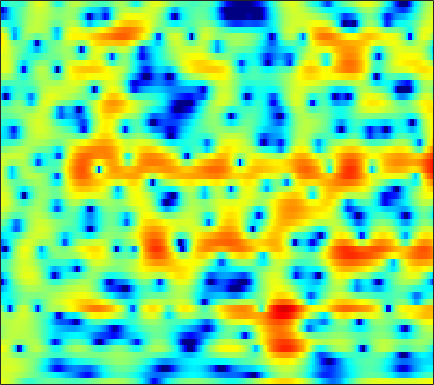

The file beside this chart, header and first rows:
3.836, 3.7224, 3.4634, 3.0857, 2.7151, 2.1218, 1.4194, 0.83092, -0.017388, -0.88923, -1.7135, -2.2381, -2.7388, -2.9453, -2.9089, -2.6832, -2.3496, -2.0821, -1.7492, -1.4607, -1.2495, -1.1342, -1.0414, -1.0187
3.077, 3.069, 3.005, 2.887, 2.763, 2.556, 2.305, 2.092, 1.784, 1.452, 1.105, 0.8386, 0.4773, 0.1078, -0.1752, -0.5603, -0.96, -1.272, -1.704, -2.156, -2.63, -2.996, -3.496, -4.002
3.105, 3.222, 3.316, 3.341, 3.315, 3.226, 3.076, 2.924, 2.669, 2.355, 1.983, 1.663, 1.18, 0.6266, 0.1598, -0.5401, -1.341, -2.017, -3.036, -4.213, -5.571, -6.725, -8.473, -10.45
2.783, 2.924, 3.025, 3.038, 2.996, 2.887, 2.726, 2.579, 2.351, 2.089, 1.799, 1.555, 1.191, 0.7734, 0.4147, -0.1344, -0.7765, -1.329, -2.171, -3.144, -4.257, -5.181, -6.515, -7.887
3.037, 2.953, 2.687, 2.252, 1.833, 1.186, 0.5145, 0.06718, -0.3676, -0.5444, -0.4682, -0.2982, -0.01866, 0.2357, 0.3678, 0.4304, 0.3535, 0.2049, -0.1072, -0.5174, -0.9952, -1.372, -1.867, -2.295
4.401, 4.194, 3.622, 2.638, 1.562, -0.4869, -3.607, -7.305, -18.12, -13.83, -6.214, -3.296, -0.8379, 0.6885, 1.425, 1.982, 2.156, 2.071, 1.693, 1.049, 0.1645, -0.6261, -1.79, -2.943
2.634, 2.804, 2.828, 2.632, 2.357, 1.851, 1.285, 0.8956, 0.5709, 0.5378, 0.7673, 1.038, 1.408, 1.684, 1.782, 1.728, 1.444, 1.062, 0.3009, -0.7813, -2.251, -3.664, -6.072, -9.308
0.6766, 1.131, 1.58, 1.879, 2.022, 2.124, 2.153, 2.14, 2.102, 2.048, 1.975, 1.903, 1.771, 1.568, 1.354, 0.9787, 0.4878, 0.03708, -0.6681, -1.496, -2.431, -3.176, -4.176, -5.094
0.6221, 1.048, 1.496, 1.831, 2.023, 2.212, 2.334, 2.383, 2.393, 2.337, 2.223, 2.093, 1.859, 1.551, 1.269, 0.8177, 0.274, -0.1969, -0.8916, -1.65, -2.465, -3.106, -3.987, -4.852
1.413, 1.585, 1.785, 1.949, 2.06, 2.202, 2.336, 2.422, 2.494, 2.499, 2.419, 2.29, 2.032, 1.679, 1.353, 0.8536, 0.2692, -0.2213, -0.9401, -1.761, -2.701, -3.514, -4.767, -6.235
1.949, 1.599, 1.14, 0.8267, 0.7777, 1.025, 1.526, 1.972, 2.523, 2.909, 3.057, 2.983, 2.64, 2.043, 1.471, 0.6466, -0.1131, -0.5525, -0.9837, -1.317, -1.701, -2.151, -3.112, -4.695
0.08604, -1.276, -4.197, -9.546, -16.14, -9.646, -3.732, -1.114, 1.119, 2.405, 2.957, 2.947, 2.358, 1.008, -0.654, -4.121, -10.17, -14.84, -8.184, -3.588, -1.056, 0.08968, 0.994, 1.35
-3.857, -4.132, -4.717, -5.193, -5.19, -4.562, -3.423, -2.446, -1.264, -0.3973, 0.0689, 0.1669, -0.03909, -0.6049, -1.237, -2.226, -2.999, -3.154, -2.738, -1.798, -0.7093, 0.03689, 0.8552, 1.511
-5.733, -5.389, -4.926, -4.408, -3.974, -3.297, -2.571, -2.026, -1.355, -0.7829, -0.3431, -0.1142, 0.05048, 0.1005, 0.08113, 0.009237, -0.05767, -0.05906, 0.01683, 0.1713, 0.3795, 0.5607, 0.8136, 1.09
-8.25, -7.667, -6.558, -5.304, -4.369, -3.187, -2.101, -1.374, -0.5362, 0.1452, 0.6991, 1.012, 1.31, 1.476, 1.534, 1.532, 1.439, 1.327, 1.154, 0.9576, 0.7302, 0.5759, 0.3912, 0.2533
-19.48, -14.38, -9.649, -6.426, -4.562, -2.586, -1.032, -0.08311, 0.9583, 1.772, 2.37, 2.698, 2.984, 3.097, 3.073, 2.913, 2.607, 2.271, 1.687, 0.9551, 0.1029, -0.612, -1.585, -2.485
-8.272, -7.347, -5.537, -3.672, -2.382, -0.8415, 0.4577, 1.277, 2.184, 2.899, 3.405, 3.654, 3.83, 3.822, 3.688, 3.333, 2.793, 2.248, 1.284, 0.02268, -1.604, -3.186, -5.963, -9.979
-3.09, -2.785, -2.174, -1.368, -0.7155, 0.1666, 1.021, 1.613, 2.295, 2.821, 3.184, 3.347, 3.385, 3.255, 3.041, 2.578, 1.935, 1.362, 0.4478, -0.6613, -1.999, -3.147, -4.833, -6.564
-2.741, -2.637, -2.284, -1.679, -1.067, -0.1638, 0.7399, 1.379, 2.113, 2.653, 2.988, 3.097, 3.022, 2.699, 2.317, 1.666, 0.8529, 0.1955, -0.6162, -1.33, -1.883, -2.203, -2.57, -2.782
-6.363, -6.983, -6.812, -5.38, -3.878, -1.808, 0.01006, 1.143, 2.329, 3.178, 3.654, 3.747, 3.574, 2.967, 2.22, 0.8355, -1.032, -2.72, -4.806, -5.554, -4.583, -3.481, -2.186, -1.262
-12.54, -16.2, -19.31, -11.68, -7.45, -3.586, -0.8412, 0.7095, 2.259, 3.34, 3.992, 4.203, 4.119, 3.608, 2.858, 1.297, -1.016, -3.497, -7.621, -9.013, -5.63, -3.393, -1.304, -0.1133
-10.48, -9.255, -7.701, -6.088, -4.825, -3.107, -1.551, -0.5154, 0.7221, 1.697, 2.456, 2.888, 3.202, 3.255, 3.119, 2.686, 2.118, 1.653, 1.079, 0.7913, 0.7684, 0.7948, 0.7723, 0.614
-6.279, -5.763, -5.22, -4.745, -4.469, -4.12, -3.68, -3.237, -2.423, -1.397, -0.3146, 0.4719, 1.387, 2.075, 2.471, 2.824, 2.971, 3.011, 2.963, 2.833, 2.59, 2.371, 1.92, 1.276
-2.659, -3.011, -3.674, -4.668, -5.666, -7.537, -9.956, -11.42, -10.53, -7.311, -4.29, -2.512, -0.6467, 0.7663, 1.552, 2.344, 2.861, 3.09, 3.249, 3.22, 3.055, 2.848, 2.479, 1.952
-0.1763, -0.7317, -1.663, -2.947, -4.164, -6.249, -8.729, -10.21, -9.631, -6.935, -4.269, -2.622, -0.8944, 0.4502, 1.224, 1.98, 2.509, 2.741, 2.871, 2.817, 2.621, 2.355, 1.949, 1.469
1.788, 1.412, 0.8162, 0.1011, -0.4762, -1.211, -1.81, -2.055, -2.083, -1.732, -1.136, -0.6096, 0.1454, 0.8032, 1.249, 1.696, 1.979, 2.078, 2.019, 1.764, 1.286, 0.7928, -0.02479, -0.8982
3.245, 3.043, 2.654, 2.181, 1.774, 1.208, 0.6607, 0.3001, -0.07306, -0.289, -0.2997, -0.1814, 0.1256, 0.5288, 0.8256, 1.206, 1.423, 1.467, 1.322, 0.878, 0.07807, -0.7559, -2.372, -4.638
4.019, 3.911, 3.585, 3.074, 2.57, 1.73, 0.7321, -0.1281, -1.312, -2.419, -3.108, -3.149, -2.622, -1.622, -0.8389, 0.07272, 0.7501, 1.043, 1.163, 0.9275, 0.3505, -0.357, -1.661, -3.486
3.684, 3.61, 3.284, 2.673, 2.039, 0.9109, -0.6075, -2.107, -4.829, -9.113, -17.76, -19.92, -10.18, -5.626, -3.418, -1.488, -0.1979, 0.4127, 0.8794, 1.009, 0.8598, 0.5655, 0.1196, -0.4392
3.031, 2.861, 2.428, 1.772, 1.17, 0.22, -0.9034, -1.853, -3.301, -4.706, -5.69, -5.677, -4.77, -3.283, -2.226, -1.003, -0.1489, 0.3077, 0.6315, 0.7017, 0.5363, 0.3064, -0.09153, -0.4979
3.148, 2.618, 1.729, 0.7771, 0.08652, -0.6455, -1.092, -1.244, -1.272, -1.183, -0.9637, -0.7223, -0.2946, 0.1714, 0.5057, 0.8854, 1.14, 1.217, 1.157, 0.8656, 0.3377, -0.2101, -1.301, -2.644
3.471, 2.318, 0.2585, -2.426, -4.751, -6.717, -5.471, -3.7, -1.618, -0.1696, 0.8346, 1.321, 1.787, 1.996, 2.073, 2.021, 1.904, 1.735, 1.457, 1.049, 0.4476, -0.2143, -1.468, -3.376
3.34, 2.253, 0.2405, -2.517, -5.012, -7.205, -5.534, -3.397, -1.162, 0.327, 1.18, 1.487, 1.498, 1.141, 0.6884, -0.08237, -0.844, -1.269, -1.511, -1.432, -1.31, -1.316, -1.387, -1.665
3.336, 2.984, 2.413, 1.775, 1.376, 1.077, 1.099, 1.289, 1.579, 1.798, 1.743, 1.503, 0.7296, -0.5683, -2.08, -4.898, -9.23, -12.51, -11.03, -7.198, -4.77, -3.675, -2.87, -2.638
2.344, 2.51, 2.649, 2.708, 2.735, 2.764, 2.811, 2.825, 2.833, 2.718, 2.438, 2.048, 1.268, 0.07524, -1.163, -3.215, -5.551, -6.744, -6.58, -5.143, -3.924, -3.333, -3.322, -3.999
-0.5297, -0.03874, 0.4127, 0.7446, 0.9282, 1.141, 1.348, 1.506, 1.713, 1.864, 1.935, 1.889, 1.712, 1.365, 1.043, 0.5158, 0.01812, -0.2633, -0.5224, -0.6576, -0.7808, -1.009, -1.516, -2.374
-3.979, -3.494, -3.151, -3.057, -3.052, -2.982, -2.711, -2.305, -1.596, -0.7663, 0.01311, 0.5377, 1.071, 1.445, 1.629, 1.75, 1.785, 1.746, 1.654, 1.494, 1.276, 1.043, 0.7029, 0.2689
-5.799, -5.81, -6.296, -7.442, -8.724, -10.72, -11.33, -9.87, -6.915, -4.28, -2.225, -1.01, 0.2522, 1.19, 1.697, 2.205, 2.517, 2.646, 2.709, 2.653, 2.481, 2.316, 2.01, 1.663
-5.229, -5.507, -6.35, -7.857, -9.546, -12.59, -14.04, -11.74, -7.826, -4.717, -2.407, -1.081, 0.3348, 1.382, 1.993, 2.589, 2.975, 3.153, 3.228, 3.154, 2.935, 2.69, 2.252, 1.751
-3.359, -3.398, -3.629, -3.962, -4.206, -4.373, -4.159, -3.7, -2.779, -1.668, -0.5569, 0.2054, 1.107, 1.833, 2.299, 2.763, 3.077, 3.202, 3.211, 3.038, 2.674, 2.259, 1.529, 0.6082
-1.651, -1.536, -1.441, -1.347, -1.269, -1.092, -0.8302, -0.5854, -0.1792, 0.2475, 0.6737, 0.9974, 1.389, 1.78, 2.052, 2.389, 2.676, 2.814, 2.88, 2.732, 2.323, 1.786, 0.7525, -0.7776
-0.8155, -0.8271, -0.7572, -0.5923, -0.3957, -0.08105, 0.2306, 0.437, 0.6166, 0.6604, 0.573, 0.4395, 0.2587, 0.2261, 0.344, 0.7949, 1.431, 1.941, 2.499, 2.799, 2.742, 2.436, 1.619, 0.2369
-2.569, -3.26, -3.734, -3.397, -2.709, -1.66, -0.7684, -0.3162, -0.1013, -0.3397, -1.121, -2.16, -4.14, -6.565, -7.257, -5.203, -2.171, -0.2944, 1.544, 2.754, 3.428, 3.639, 3.542, 3.092
-7.76, -11.89, -26.1, -14.1, -9.115, -5.497, -3.445, -2.558, -1.995, -2.092, -2.854, -3.9, -6.075, -8.894, -9.905, -7.305, -3.811, -1.719, 0.3828, 1.833, 2.817, 3.283, 3.635, 3.742
-5.128, -6.171, -7.005, -6.689, -5.876, -4.655, -3.661, -3.128, -2.711, -2.605, -2.739, -2.903, -3.149, -3.216, -2.992, -2.353, -1.414, -0.6246, 0.3718, 1.23, 1.884, 2.239, 2.565, 2.734
-1.577, -1.786, -1.998, -2.103, -2.131, -2.127, -2.146, -2.187, -2.304, -2.41, -2.442, -2.404, -2.192, -1.818, -1.444, -0.8607, -0.2237, 0.2284, 0.7661, 1.193, 1.448, 1.557, 1.556, 1.464
1.331, 1.38, 1.301, 1.048, 0.7368, 0.1577, -0.6093, -1.313, -2.341, -3.285, -3.801, -3.759, -3.098, -2.064, -1.261, -0.2467, 0.5925, 1.085, 1.543, 1.719, 1.631, 1.362, 0.7377, -0.1472
3.444, 3.67, 3.658, 3.305, 2.818, 1.819, 0.3442, -1.181, -3.992, -8.381, -15.3, -14.12, -7.846, -4.037, -2.117, -0.3275, 0.889, 1.518, 2.003, 2.114, 1.845, 1.321, 0.1326, -1.874
3.517, 3.737, 3.705, 3.327, 2.834, 1.875, 0.5393, -0.7264, -2.711, -4.902, -6.501, -6.649, -5.469, -3.819, -2.72, -1.535, -0.6607, -0.1723, 0.257, 0.4767, 0.4385, 0.1925, -0.389, -1.273
3.608, 3.61, 3.399, 2.969, 2.515, 1.765, 0.872, 0.1442, -0.844, -1.754, -2.507, -2.902, -3.221, -3.34, -3.384, -3.334, -3.169, -2.951, -2.522, -2.03, -1.586, -1.303, -1.036, -0.8997
4.503, 4.206, 3.686, 3.043, 2.497, 1.736, 0.9892, 0.4688, -0.2161, -0.8696, -1.545, -2.085, -2.966, -4.139, -5.195, -6.768, -7.95, -7.981, -6.736, -5.026, -3.499, -2.578, -1.672, -1.027
5.58, 4.942, 3.926, 2.739, 1.797, 0.6036, -0.291, -0.6725, -0.8351, -0.8436, -0.9399, -1.225, -2.014, -3.481, -5.205, -8.93, -16.14, -18.04, -10.03, -5.771, -3.361, -2.309, -1.47, -1.091
5.807, 4.869, 3.235, 1.042, -1.113, -4.876, -8.579, -8.071, -4.598, -1.952, -0.353, 0.303, 0.631, 0.4533, 0.07798, -0.626, -1.163, -1.238, -0.8608, -0.2825, 0.1049, 0.1306, -0.4096, -1.706
2.668, 1.807, 0.3852, -1.416, -3.073, -5.654, -7.594, -7.165, -4.755, -2.329, -0.517, 0.4868, 1.401, 1.945, 2.161, 2.289, 2.325, 2.313, 2.233, 2.045, 1.63, 1.121, 0.01478, -1.735
-2.805, -3.342, -3.796, -4.057, -4.147, -4.109, -3.82, -3.399, -2.557, -1.559, -0.553, 0.1357, 0.9154, 1.513, 1.847, 2.172, 2.342, 2.381, 2.316, 2.108, 1.747, 1.361, 0.736, 0.03879
-11.17, -11.68, -10.21, -8.092, -6.716, -5.224, -4.016, -3.224, -2.279, -1.399, -0.5775, -0.01445, 0.6757, 1.274, 1.656, 2.052, 2.305, 2.4, 2.405, 2.268, 2.014, 1.752, 1.357, 0.9556
-15.62, -16.89, -12.56, -8.841, -6.913, -5.095, -3.82, -3.086, -2.28, -1.551, -0.8235, -0.2573, 0.5022, 1.234, 1.722, 2.251, 2.626, 2.788, 2.834, 2.694, 2.379, 2.052, 1.515, 0.9166
-4.231, -4.258, -3.942, -3.404, -3.023, -2.675, -2.591, -2.679, -2.836, -2.805, -2.29, -1.55, -0.303, 0.9621, 1.803, 2.702, 3.311, 3.573, 3.655, 3.439, 2.915, 2.327, 1.265, -0.09492
